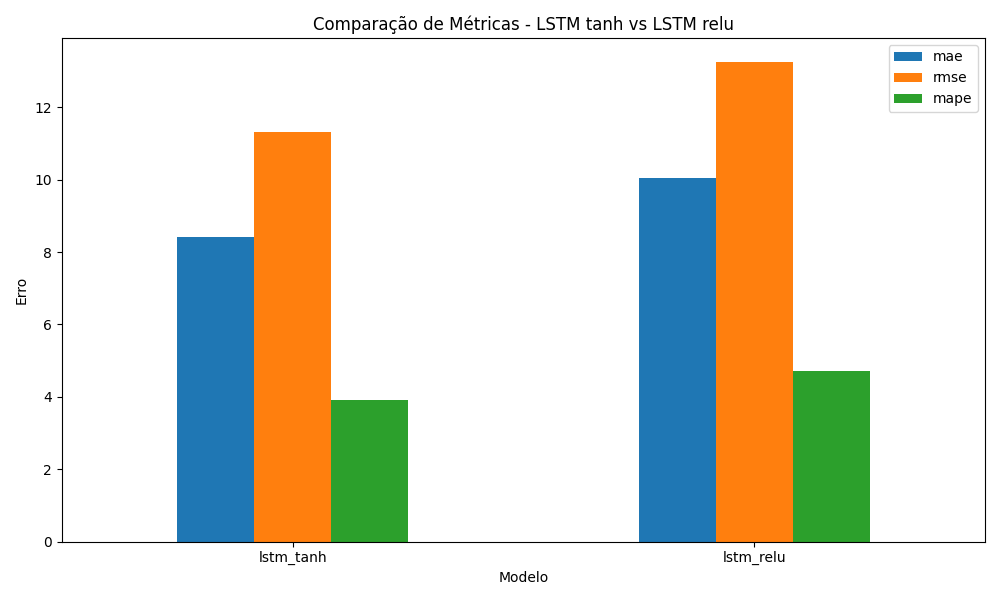

Data behind this chart, as committed beside it:
model, lstm_activation, mae, rmse, mape, epochs_executed
lstm_tanh, tanh, 8.404, 11.32, 3.91, 40
lstm_relu, relu, 10.04, 13.25, 4.7, 35
